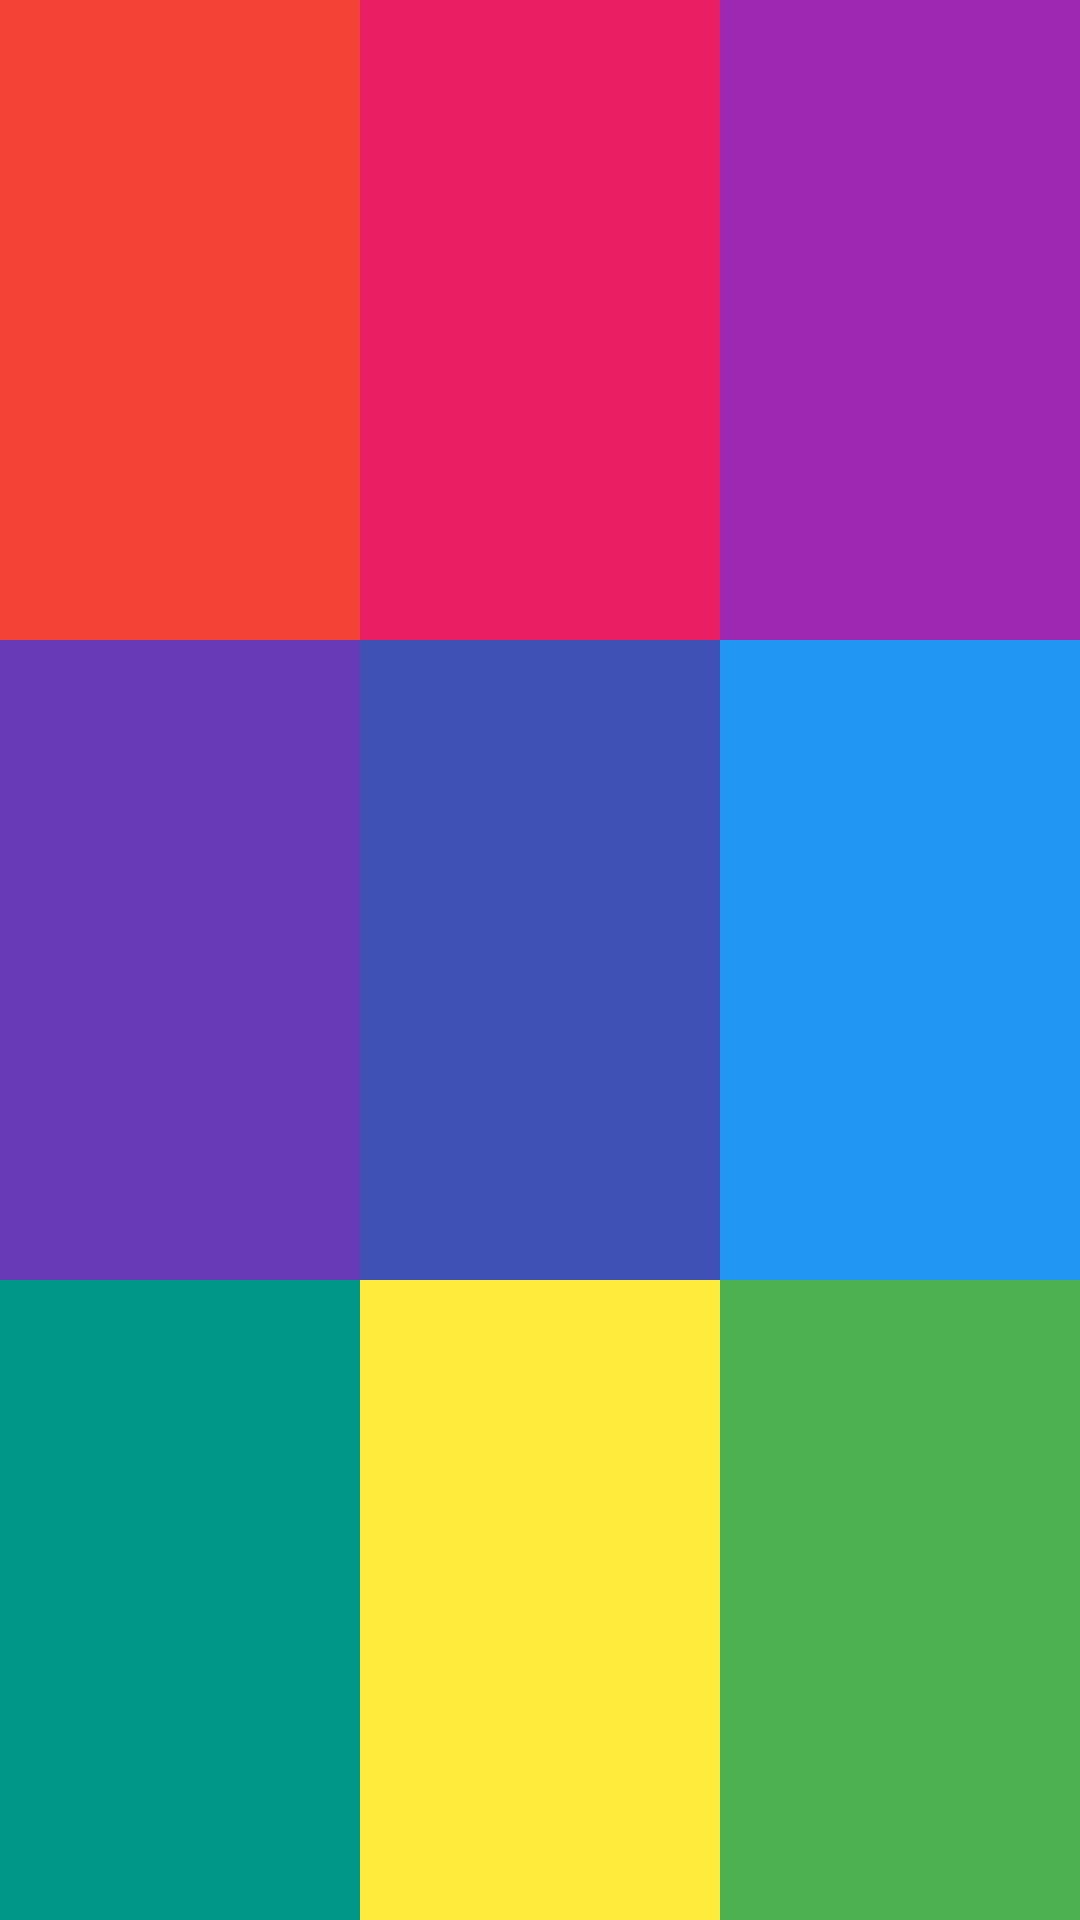

This screen was rendered from an Android layout file. Write that file and the resources it references.
<!-- AndroidManifest.xml: application theme MyTheme -->
<!-- res/layout/pratice_02.xml -->
<?xml version="1.0" encoding="utf-8"?>
<LinearLayout xmlns:android="http://schemas.android.com/apk/res/android"
    android:layout_width="match_parent"
    android:layout_height="match_parent"
    android:orientation="vertical">

    <LinearLayout
        android:layout_width="match_parent"
        android:layout_height="0dp"
        android:layout_weight="1"
        android:orientation="horizontal">

        <TextView
            android:layout_width="0dp"
            android:layout_height="match_parent"
            android:layout_weight="1"
            android:background="#F44336" />

        <TextView
            android:layout_width="0dp"
            android:layout_height="match_parent"
            android:layout_weight="1"
            android:background="#E91E63" />

        <TextView
            android:layout_width="0dp"
            android:layout_height="match_parent"
            android:layout_weight="1"
            android:background="#9C27B0" />

    </LinearLayout>

    <LinearLayout
        android:layout_width="match_parent"
        android:layout_height="0dp"
        android:layout_weight="1"
        android:orientation="horizontal">

        <TextView
            android:layout_width="0dp"
            android:layout_height="match_parent"
            android:layout_weight="1"
            android:background="#673AB7" />

        <TextView
            android:layout_width="0dp"
            android:layout_height="match_parent"
            android:layout_weight="1"
            android:background="#3F51B5" />

        <TextView
            android:layout_width="0dp"
            android:layout_height="match_parent"
            android:layout_weight="1"
            android:background="#2196F3" />


    </LinearLayout>

    <LinearLayout
        android:layout_width="match_parent"
        android:layout_height="0dp"
        android:layout_weight="1"
        android:orientation="horizontal">

        <TextView
            android:layout_width="0dp"
            android:layout_height="match_parent"
            android:layout_weight="1"
            android:background="#009688" />

        <TextView
            android:layout_width="0dp"
            android:layout_height="match_parent"
            android:layout_weight="1"
            android:background="#FFEB3B" />

        <TextView
            android:layout_width="0dp"
            android:layout_height="match_parent"
            android:layout_weight="1"
            android:background="#4CAF50" />

    </LinearLayout>

</LinearLayout>
<!-- resources referenced by this layout -->
<resources>
  <style name="MyTheme" parent="Theme.AppCompat.Light.DarkActionBar">
          
          <item name="colorPrimary">#ffffff</item>
          <item name="colorPrimaryDark">@color/textview_color</item>
          <item name="colorAccent">@color/colorAccent</item>
  
          <item name="windowNoTitle">true</item>
      </style>
  <color name="textview_color">#E91E63</color>
  <color name="colorAccent">#D81B60</color>
</resources>
